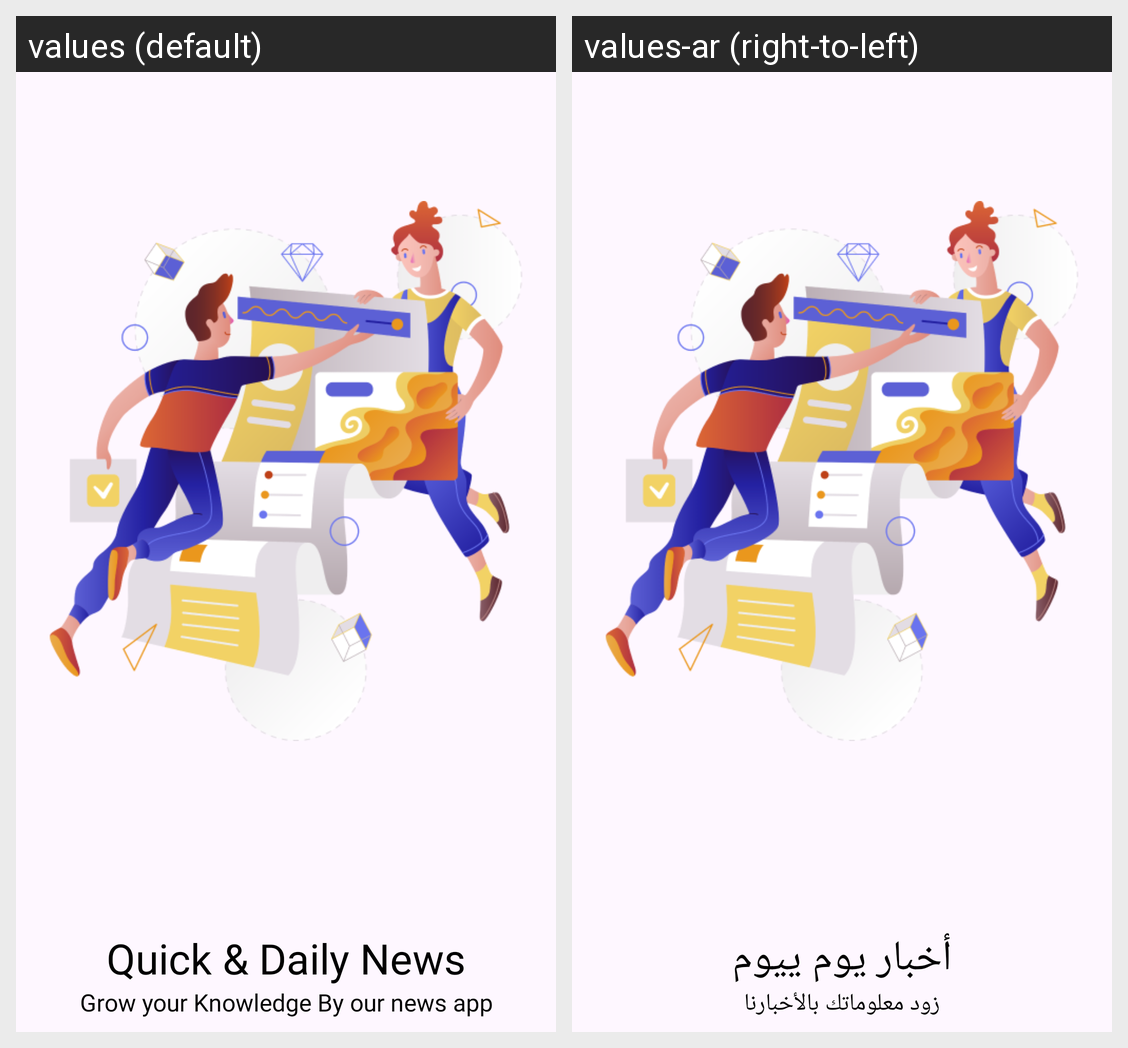

Here is an Android app screen in its default locale and in the app's own translations. Write out the translated-string differences for the strings that appear on this screen.
Android screen res/layout/slide1.xml rendered under 2 locales, left to right: values (default), values-ar (right-to-left). Device: Nexus 5 (rendered at 1080×1920; each locale shown at half size, 540×960, under a caption strip naming it); theme Theme.WhatNow.
Strings drawn on this screen, with the default value and each locale's value (text and hints the layout hard-codes, and strings that could not be matched under every locale, appear in the picture but are not listed):

heading_one
  values: Quick & Daily News
  values-ar: أخبار يوم ييوم

desc_one
  values: Grow your Knowledge By our news app
  values-ar: زود معلوماتك بالأخبارنا
